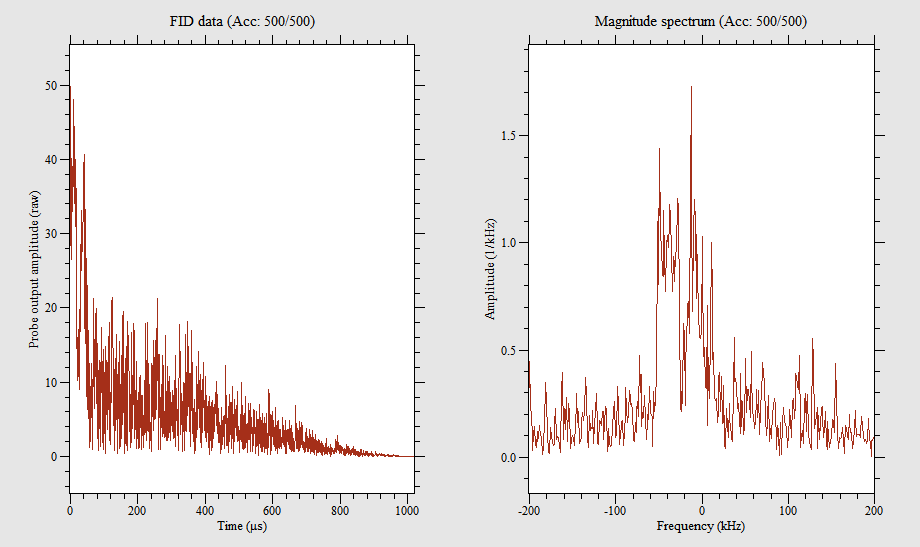

Data behind this chart, as committed beside it:
0, -46.64, -17.584
0.498, -28.07, -3.95
0.9961, -40.35, -9.752
1.494, -29.21, -3.122
1.992, -25.91, -5.756
2.49, -38.2, 5.8
2.988, -39.53, 7.026
3.486, -31.84, 6.466
3.984, -31.72, 2.26
4.482, -37.52, -2.284
4.98, -37.43, 1.116
5.479, -32.91, 2.062
5.977, -36.27, -2.48
6.475, -37.56, -2.722
6.973, -38.98, -0.7739
7.471, -34.75, -10.88
7.969, -36.72, -17.87
8.467, -40.1, -18.71
8.965, -36.56, -27.57
9.463, -37.18, -30.44
9.961, -36.45, -29.1
10.46, -27.25, -24.63
10.96, -16.63, -34.12
11.46, -25.5, -36.33
11.95, -14.86, -30.64
12.45, -12.52, -40.94
12.95, -20.33, -33.9
13.45, -2.327, -32.39
13.95, -7.475, -30.74
14.44, -11.27, -29.69
14.94, -9.241, -38.94
15.44, -3.738, -30.74
15.94, 0.6696, -31.59
16.44, 0.6956, -36.06
16.93, 7.323, -23.76
17.43, 12.34, -16.39
17.93, 11.89, -19.68
18.43, 14.13, -13.12
18.93, 9.95, -11.11
19.42, -0.5735, -14.09
19.92, -0.3916, -12.93
20.42, 5.884, -8.33
20.92, 15.09, -5.3
21.42, 12.17, -2.541
21.91, 11, 8.396
22.41, 7.311, 15.43
22.91, -0.05593, 14.45
23.41, -5.936, 10.19
23.91, -2.465, 10.46
24.4, 1.925, 10.94
24.9, 0.1358, 14.52
25.4, -6.694, 18.57
25.9, -0.5671, 9.585
26.4, -10.34, 11
26.89, -8.581, 2.667
27.39, -13.04, -0.1138
27.89, -15, 7.209
28.39, -15.61, 6.296
28.89, -23.13, 1.876
29.38, -24.31, 0.06388
29.88, -26.76, -4.035
... 1,987 more rows
